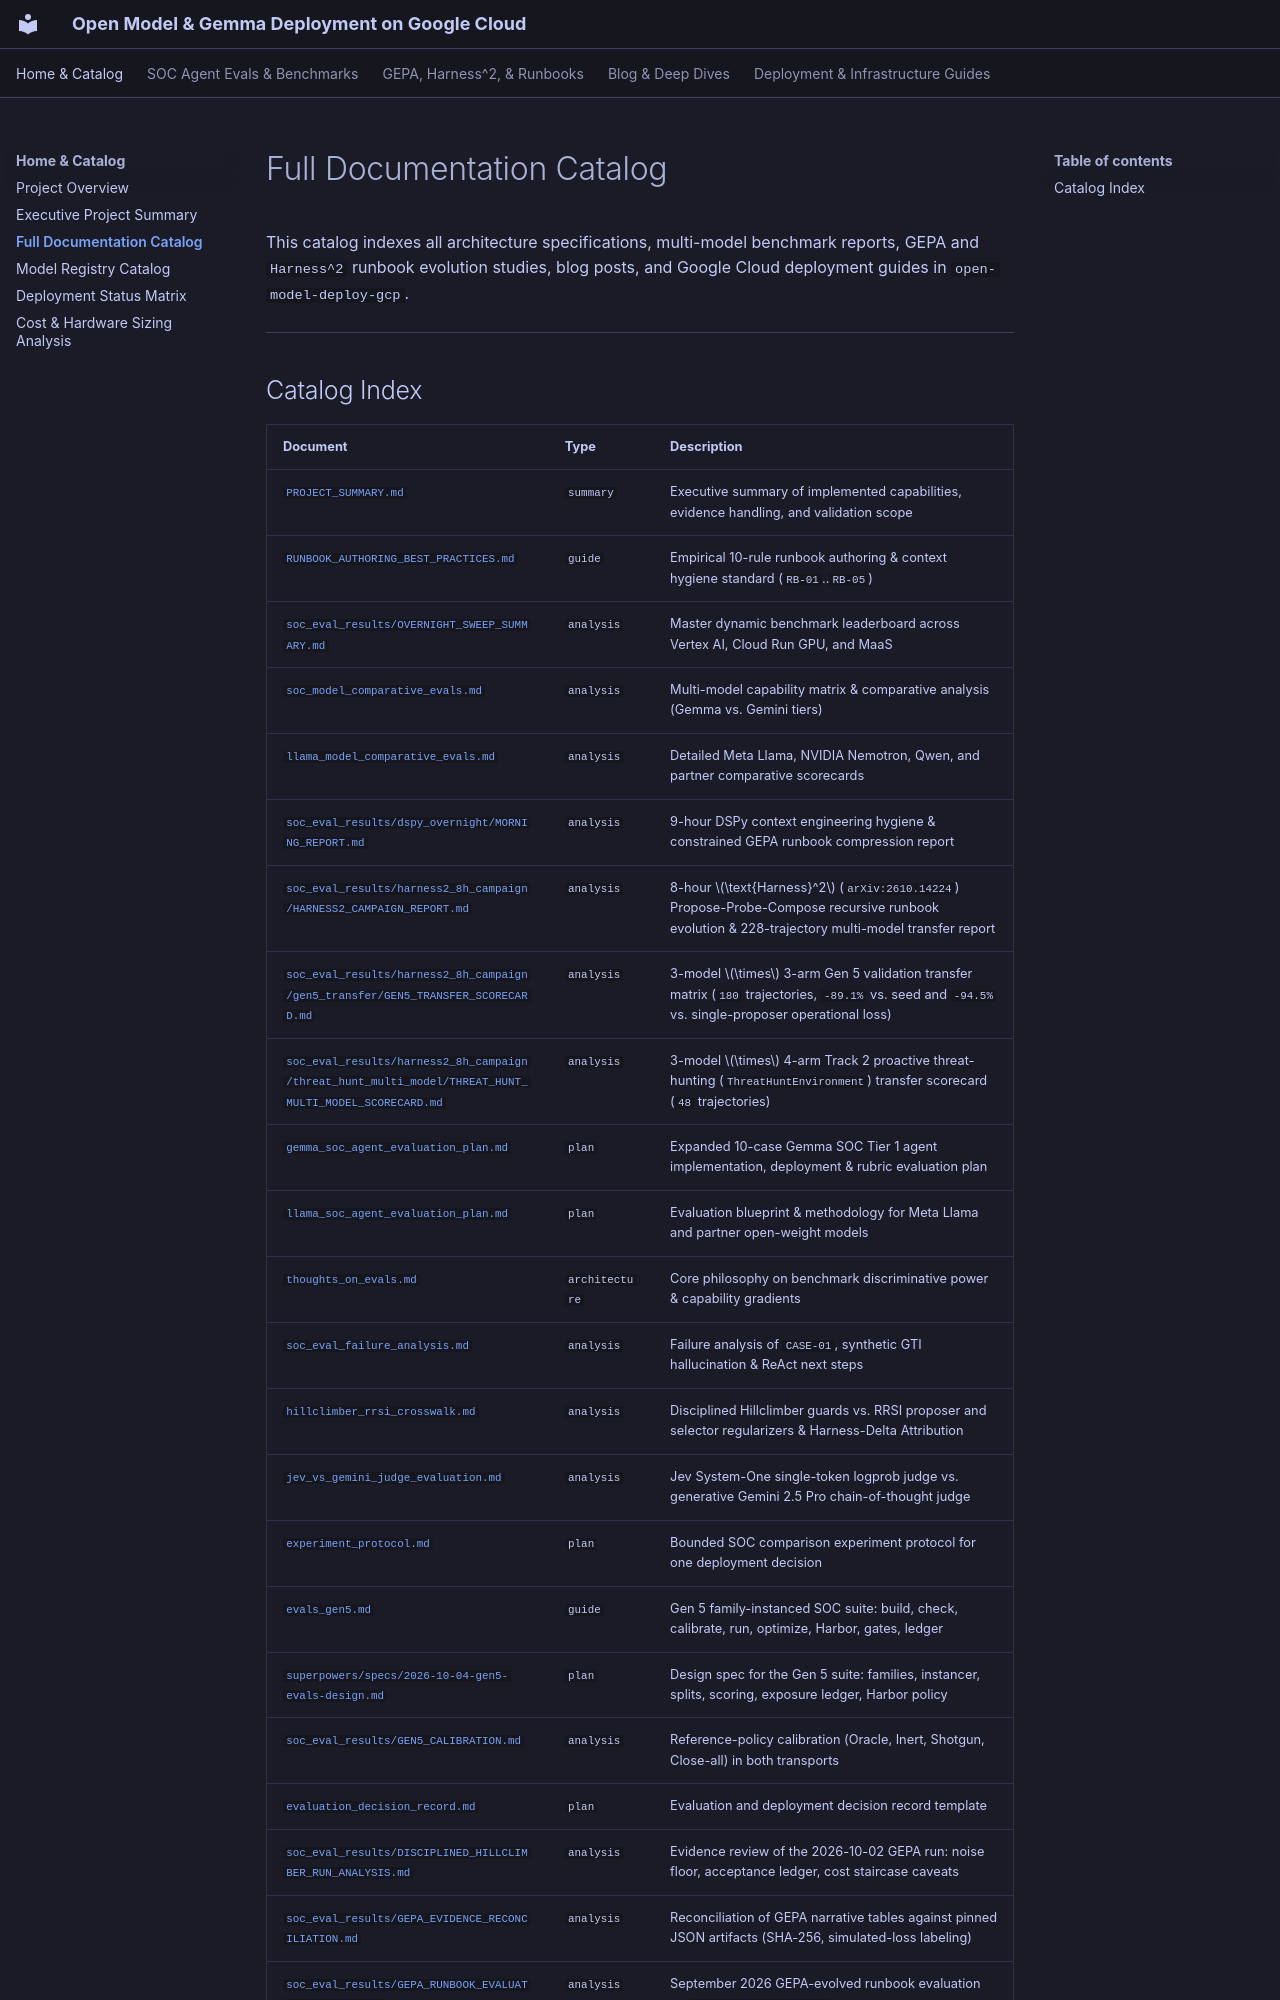

repository: dandye/open-model-deploy-gcp · page: catalog/index.html · generator: mkdocs

---
title: "Full Documentation Catalog"
description: "Index and catalog of all technical guides, evaluation reports, blog posts, cost analyses, and operational documentation for Open Model & Gemma Deployment on Google Cloud."
type: "index"
tags:
  - gemma
  - index
  - catalog
  - vertex-ai
  - cloud-run
  - evaluation
  - gepa
  - harness2
created: 2026-08-24
updated: 2026-10-21
---

# Full Documentation Catalog

This catalog indexes all architecture specifications, multi-model benchmark reports, GEPA and `Harness^2` runbook evolution studies, blog posts, and Google Cloud deployment guides in `open-model-deploy-gcp`.

---
